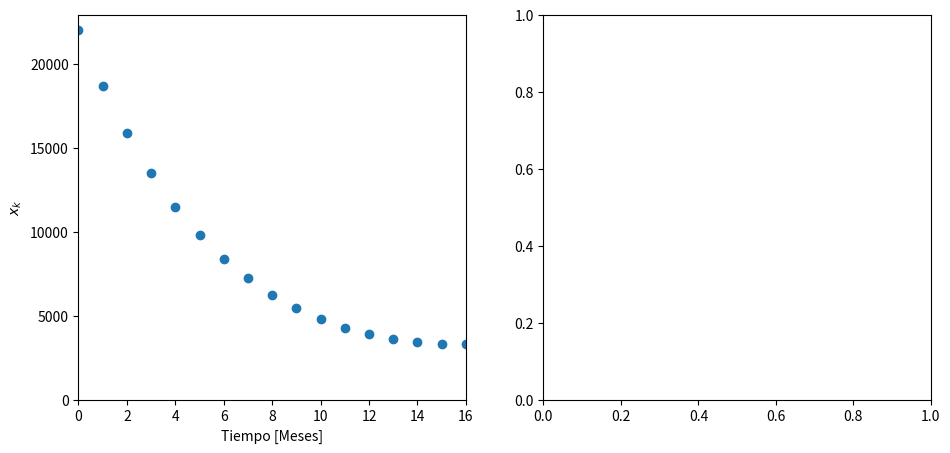

This figure's Python source: (Note: this script raises an exception after producing the figure.)
import numpy as np
from scipy.optimize import minimize
import time
import matplotlib.pyplot as plt


# Parametros

P = 22000
r = 2.75/100 #%
M = 16

Lim_pago_inferior = 0
Lim_pago_superior = None
Debe_pagar_deuda = False

alpha = 1
beta = 36

#Matplotlib

plt.rcParams["figure.figsize"] = (11,5)

f, ax1 = plt.subplots(1,2)


#Condiciones iniciales
x0 = np.concatenate( [ np.zeros(M) , np.zeros(M) ] ) #x_k, u_k


#Limites (bounds)
struct0 = [(0,None)]
bounds0 = np.repeat(struct0, len(x0)/2, axis=0)
bounds0 = tuple([tuple(row) for row in bounds0])

struct1 = [(Lim_pago_inferior, Lim_pago_superior)]
bounds1 = np.repeat(struct1, len(x0)/2, axis=0)
bounds1 = tuple([tuple(row) for row in bounds1])

bounds = bounds0 + bounds1


#Funcion objetivo

def fun(x):
	sum_obj = 0
	for i in range(M):
		sum_obj += (alpha * x[i]**2) + (beta * x[i+M]**2)

	return 0.5*sum_obj


#Restricciones de igualdad

cons = []

for k in range(0, M):

	def eq_actual(x, k=k):
		if k==0:
			return -x[k] + (1+r)*P - x[k+M]
		else:
			return -x[k] + (1+r)*x[k-1] - x[k+M]

	cons.append({'type': 'eq', 'fun': eq_actual })

if Debe_pagar_deuda:
	cons.append({'type': 'eq', 'fun': lambda x:  x[M-1] })





cons = tuple(cons)
inicial = time.time()

print("Iniciando optimizacion....")
res = minimize(fun, x0, bounds=bounds, constraints=cons)
final = time.time()
print("Resultados de la optimizacion: ")
print(res)
print("Valores de x_k (0-"+str(M)+"): ")
print(np.concatenate(([P],res.x[0:M])))
print("Valores de u_k (1-"+str(M)+"): ")
print(res.x[M:(M*2)])
print("Optimizacion finalizada - Tiempo de optimizacion: %.3f segundos"%(final-inicial))


ax1[0].scatter(list(range(0,M+1)), np.concatenate(([P],res.x[0:M])), label="$x_k$")
ax1[0].set_xlabel('Tiempo [Meses]')
ax1[0].set_ylabel('$x_k$')
ax1[0].set_xlim(0,M)
ax1[0].set_ylim(0,None)

ax1[0].grid(b=True, which='major', color='#666666', linestyle='-')
ax1[0].minorticks_on()
ax1[0].grid(b=True, which='minor', color='#999999', linestyle='-', alpha=0.2)
ax1[0].set_title('Comportamiento de $x_k$')


ax1[1].scatter(list(range(1,M+1)), res.x[M:(M*2)], label="$u_k$")
ax1[1].set_xlabel('Tiempo [Meses]')
ax1[1].set_ylabel('$u_k$')
ax1[1].set_xlim(0,M)
ax1[1].set_ylim(0,None)

ax1[1].grid(b=True, which='major', color='#666666', linestyle='-')
ax1[1].minorticks_on()
ax1[1].grid(b=True, which='minor', color='#999999', linestyle='-', alpha=0.2)
ax1[1].set_title('Comportamiento de $u_k$')


plt.show()